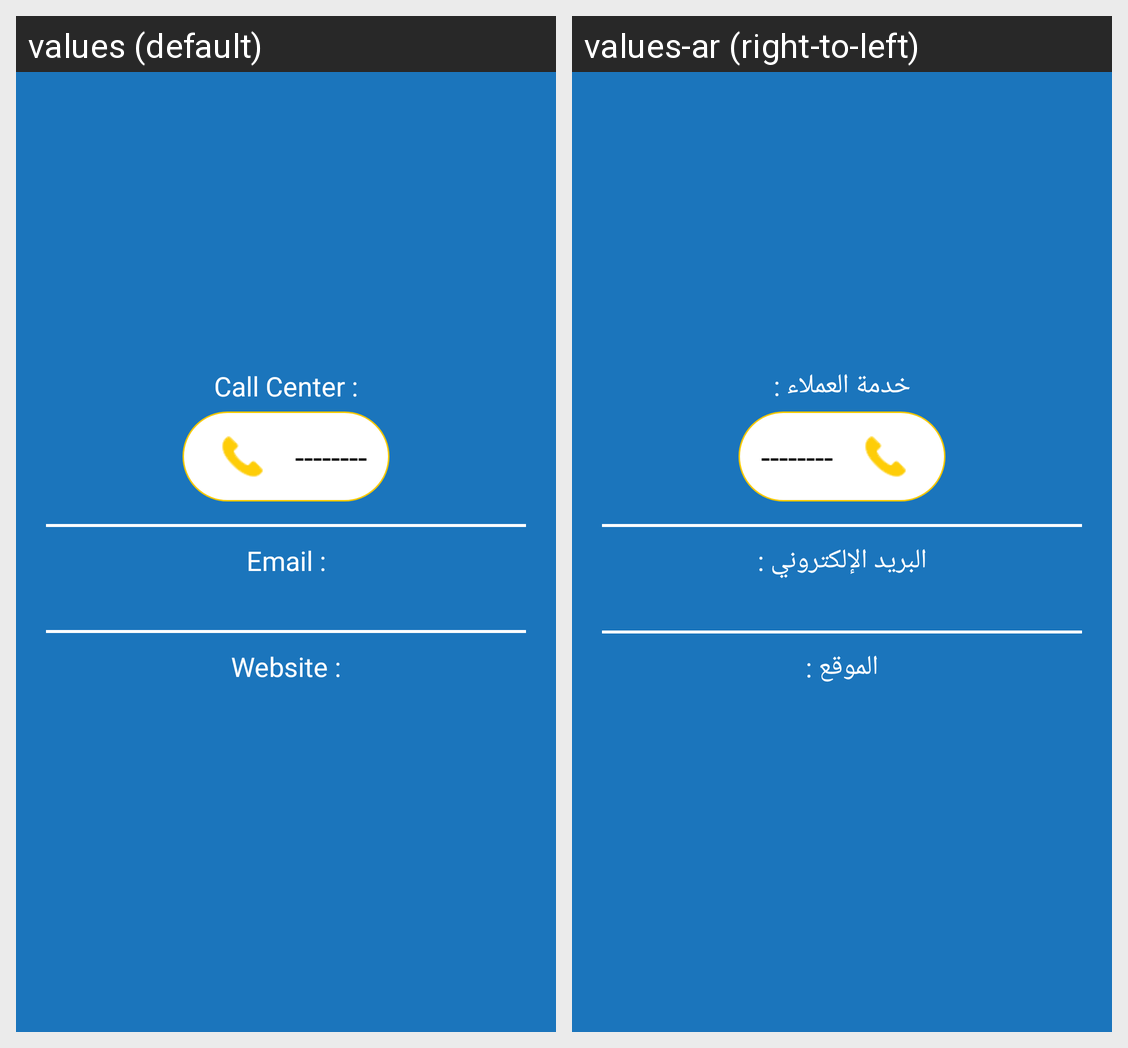

Translations of the strings shown on this Android screen, per locale in the grid:
Android screen res/layout/fragment_contact_us.xml rendered under 2 locales, left to right: values (default), values-ar (right-to-left). Device: Nexus 5 (rendered at 1080×1920; each locale shown at half size, 540×960, under a caption strip naming it); theme AppTheme.
Strings drawn on this screen, with the default value and each locale's value (text and hints the layout hard-codes, and strings that could not be matched under every locale, appear in the picture but are not listed):

tv_contact_us_label
  values: Call Center :
  values-ar: خدمة العملاء :

phone_number
  values: --------
  values-ar: --------

contact_us_email
  values: Email :
  values-ar: البريد الإلكتروني :

contact_us_website_label
  values: Website :
  values-ar: الموقع :
